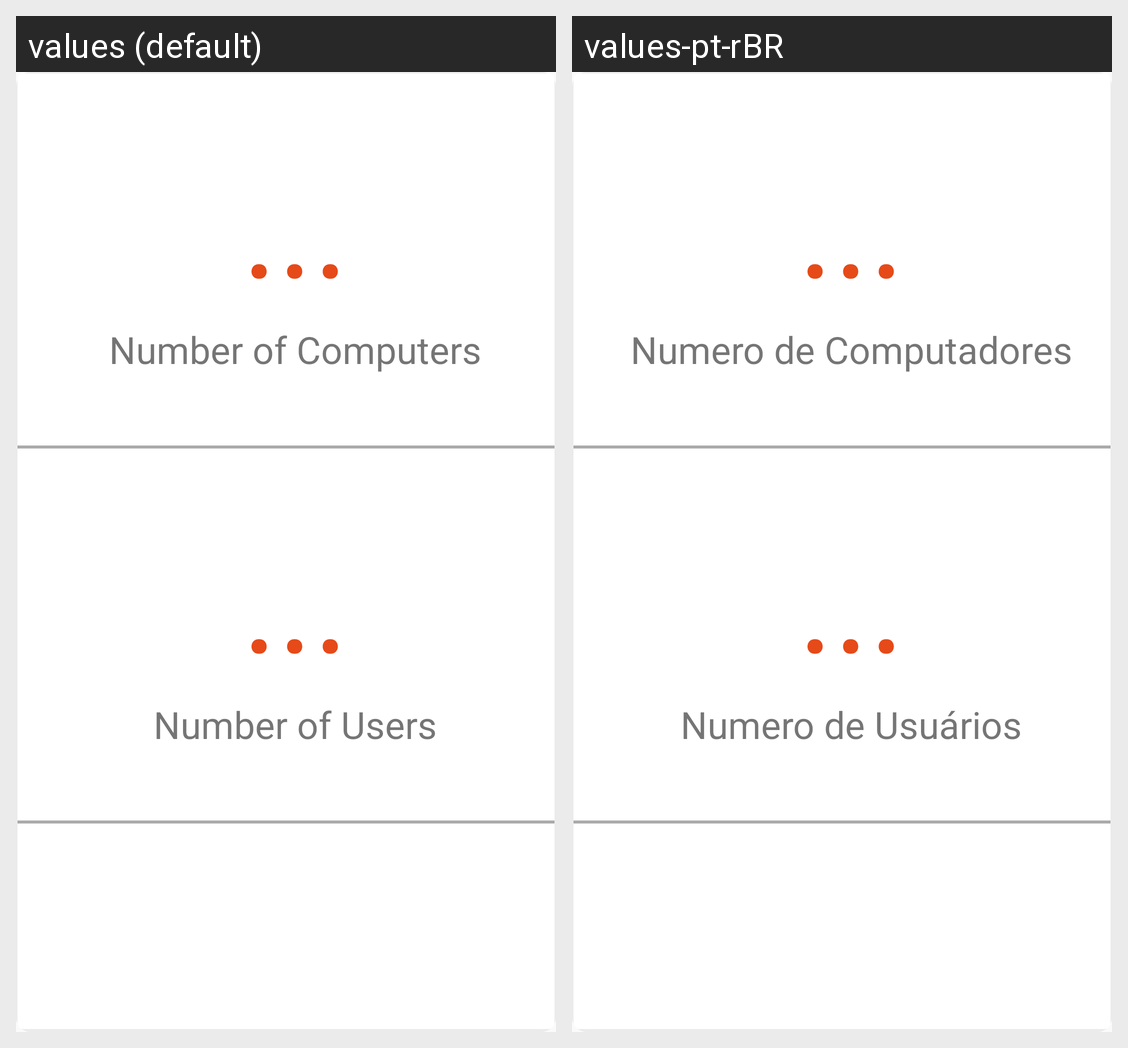

Locale-by-locale string values for the Android screen shown in this grid:
Android screen res/layout/fragment_dash_board.xml rendered under 2 locales, left to right: values (default), values-pt-rBR. Device: Nexus 5 (rendered at 1080×1920; each locale shown at half size, 540×960, under a caption strip naming it); theme AppTheme.
Strings drawn on this screen, with the default value and each locale's value (text and hints the layout hard-codes, and strings that could not be matched under every locale, appear in the picture but are not listed):

countMaquinas
  values: Number of Computers
  values-pt-rBR: Numero de Computadores

countUsuarios
  values: Number of Users
  values-pt-rBR: Numero de Usuários
